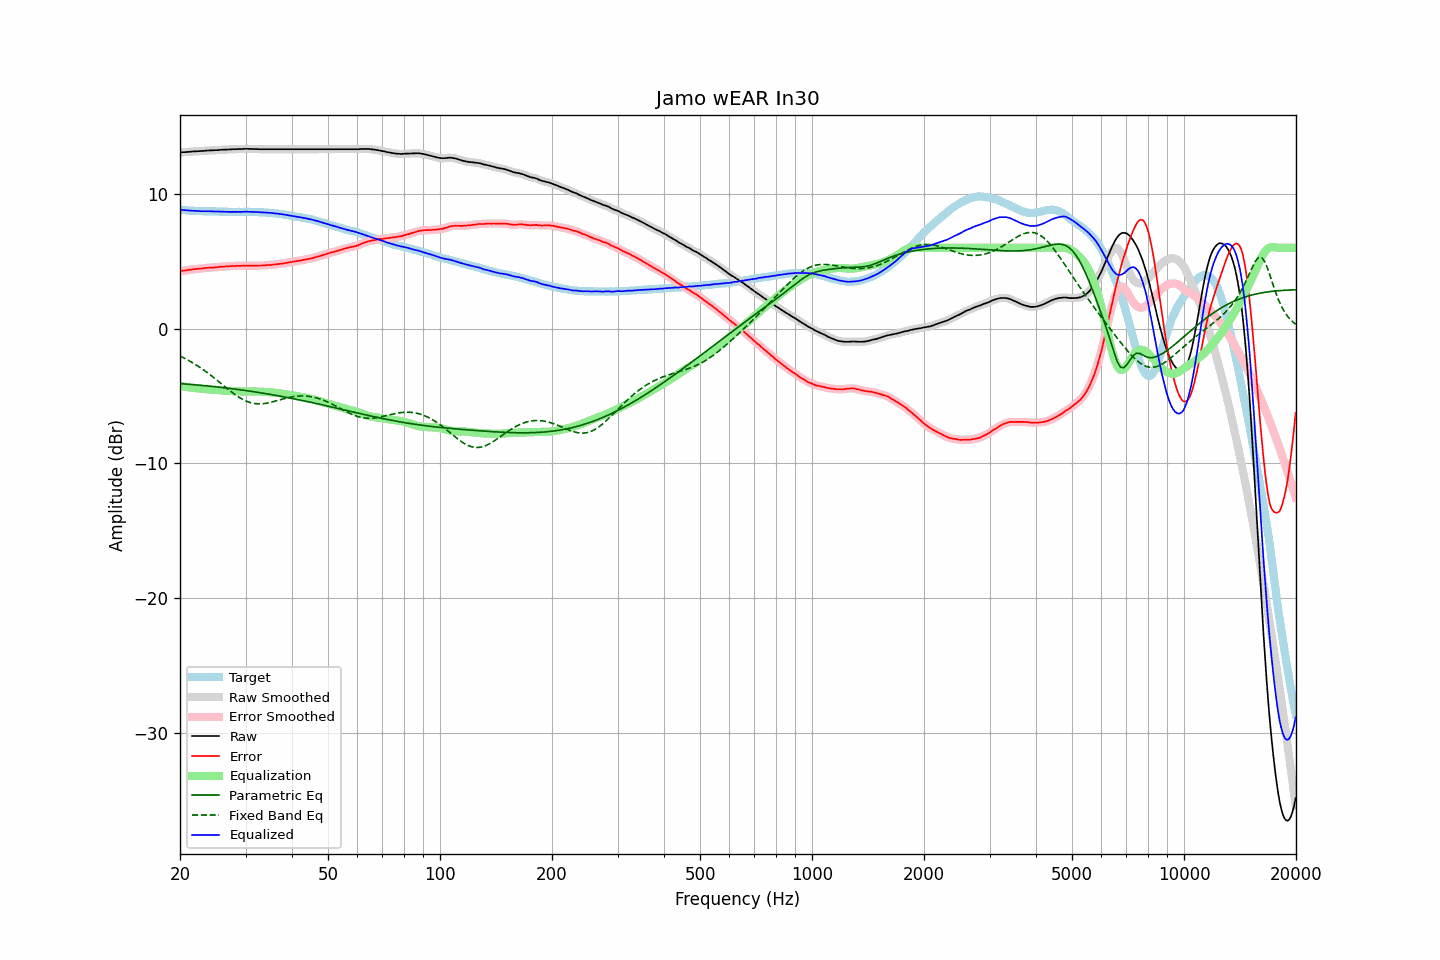

The file beside this chart, header and first rows:
frequency, raw, error, smoothed, error_smoothed, equalization, parametric_eq, fixed_band_eq, equalized_raw, equalized_smoothed, target
20.00, 13.07, 4.25, 13.07, 4.26, -4.25, -4.08, -2.03, 8.82, 8.82, 8.82
20.20, 13.08, 4.28, 13.08, 4.27, -4.27, -4.09, -2.09, 8.81, 8.81, 8.80
20.40, 13.09, 4.30, 13.09, 4.29, -4.29, -4.10, -2.15, 8.80, 8.79, 8.79
20.61, 13.09, 4.30, 13.09, 4.31, -4.31, -4.11, -2.21, 8.78, 8.78, 8.79
20.81, 13.10, 4.33, 13.10, 4.33, -4.33, -4.12, -2.27, 8.77, 8.77, 8.77
21.02, 13.11, 4.35, 13.11, 4.35, -4.35, -4.13, -2.34, 8.76, 8.76, 8.76
21.23, 13.12, 4.37, 13.12, 4.37, -4.37, -4.14, -2.41, 8.76, 8.76, 8.75
21.44, 13.13, 4.37, 13.13, 4.38, -4.38, -4.15, -2.48, 8.75, 8.75, 8.76
21.66, 13.14, 4.39, 13.14, 4.40, -4.40, -4.16, -2.54, 8.74, 8.74, 8.75
21.87, 13.15, 4.41, 13.15, 4.41, -4.41, -4.17, -2.62, 8.74, 8.74, 8.74
22.09, 13.15, 4.43, 13.16, 4.43, -4.42, -4.18, -2.69, 8.73, 8.73, 8.73
22.31, 13.16, 4.44, 13.16, 4.44, -4.44, -4.19, -2.77, 8.72, 8.72, 8.72
22.54, 13.17, 4.46, 13.17, 4.45, -4.45, -4.20, -2.85, 8.72, 8.72, 8.71
22.76, 13.17, 4.45, 13.17, 4.46, -4.46, -4.21, -2.93, 8.71, 8.71, 8.72
22.99, 13.18, 4.47, 13.18, 4.47, -4.47, -4.22, -3.01, 8.71, 8.71, 8.71
23.22, 13.19, 4.49, 13.19, 4.48, -4.49, -4.23, -3.09, 8.71, 8.70, 8.70
23.45, 13.20, 4.50, 13.20, 4.50, -4.49, -4.24, -3.18, 8.71, 8.71, 8.70
23.69, 13.21, 4.51, 13.21, 4.51, -4.50, -4.26, -3.27, 8.71, 8.71, 8.70
23.92, 13.22, 4.52, 13.22, 4.52, -4.51, -4.27, -3.36, 8.71, 8.71, 8.70
24.16, 13.22, 4.52, 13.22, 4.52, -4.52, -4.28, -3.45, 8.70, 8.70, 8.70
24.40, 13.23, 4.52, 13.23, 4.52, -4.53, -4.29, -3.54, 8.70, 8.70, 8.71
24.65, 13.23, 4.52, 13.23, 4.53, -4.54, -4.30, -3.64, 8.69, 8.69, 8.71
24.89, 13.24, 4.54, 13.24, 4.54, -4.55, -4.32, -3.73, 8.69, 8.69, 8.70
25.14, 13.24, 4.56, 13.24, 4.55, -4.56, -4.33, -3.83, 8.68, 8.69, 8.69
25.39, 13.25, 4.57, 13.25, 4.57, -4.57, -4.34, -3.92, 8.68, 8.69, 8.68
25.65, 13.26, 4.59, 13.26, 4.58, -4.58, -4.36, -4.02, 8.68, 8.68, 8.67
25.91, 13.27, 4.60, 13.27, 4.59, -4.59, -4.37, -4.12, 8.68, 8.68, 8.67
26.16, 13.27, 4.59, 13.27, 4.60, -4.60, -4.38, -4.22, 8.67, 8.67, 8.68
26.43, 13.28, 4.61, 13.28, 4.60, -4.61, -4.40, -4.32, 8.67, 8.67, 8.67
26.69, 13.28, 4.61, 13.28, 4.61, -4.62, -4.41, -4.41, 8.66, 8.66, 8.67
26.96, 13.29, 4.62, 13.29, 4.63, -4.63, -4.43, -4.51, 8.66, 8.66, 8.67
27.23, 13.29, 4.63, 13.29, 4.63, -4.63, -4.44, -4.60, 8.66, 8.66, 8.66
27.50, 13.30, 4.65, 13.30, 4.64, -4.64, -4.46, -4.70, 8.66, 8.66, 8.66
27.77, 13.31, 4.65, 13.31, 4.65, -4.64, -4.47, -4.79, 8.67, 8.66, 8.66
28.05, 13.31, 4.65, 13.31, 4.65, -4.65, -4.49, -4.87, 8.66, 8.66, 8.66
28.33, 13.31, 4.65, 13.32, 4.65, -4.65, -4.50, -4.96, 8.66, 8.66, 8.66
28.62, 13.32, 4.66, 13.32, 4.65, -4.66, -4.52, -5.04, 8.66, 8.66, 8.66
28.90, 13.32, 4.65, 13.32, 4.66, -4.66, -4.53, -5.11, 8.66, 8.66, 8.67
29.19, 13.32, 4.65, 13.33, 4.66, -4.66, -4.55, -5.19, 8.66, 8.66, 8.67
29.48, 13.33, 4.67, 13.33, 4.66, -4.66, -4.56, -5.25, 8.67, 8.67, 8.66
29.78, 13.34, 4.68, 13.34, 4.67, -4.67, -4.58, -5.31, 8.68, 8.67, 8.66
30.08, 13.34, 4.66, 13.34, 4.67, -4.67, -4.60, -5.37, 8.67, 8.67, 8.68
30.38, 13.34, 4.67, 13.34, 4.67, -4.67, -4.62, -5.42, 8.67, 8.67, 8.67
30.68, 13.33, 4.66, 13.34, 4.67, -4.67, -4.63, -5.46, 8.66, 8.67, 8.67
30.99, 13.33, 4.67, 13.33, 4.67, -4.67, -4.65, -5.50, 8.66, 8.66, 8.66
31.30, 13.33, 4.67, 13.33, 4.66, -4.67, -4.67, -5.53, 8.66, 8.66, 8.66
31.61, 13.32, 4.66, 13.33, 4.67, -4.67, -4.69, -5.55, 8.65, 8.66, 8.66
31.93, 13.32, 4.67, 13.32, 4.67, -4.67, -4.70, -5.57, 8.65, 8.65, 8.65
32.24, 13.32, 4.68, 13.32, 4.67, -4.67, -4.72, -5.58, 8.65, 8.64, 8.65
32.57, 13.31, 4.68, 13.31, 4.68, -4.68, -4.74, -5.58, 8.63, 8.64, 8.63
32.89, 13.31, 4.68, 13.31, 4.68, -4.68, -4.76, -5.58, 8.63, 8.63, 8.63
33.22, 13.31, 4.68, 13.31, 4.68, -4.69, -4.78, -5.58, 8.63, 8.62, 8.63
33.55, 13.31, 4.69, 13.31, 4.69, -4.69, -4.80, -5.57, 8.62, 8.62, 8.62
33.89, 13.31, 4.70, 13.31, 4.70, -4.70, -4.82, -5.55, 8.61, 8.61, 8.61
34.23, 13.31, 4.71, 13.31, 4.71, -4.71, -4.84, -5.53, 8.60, 8.60, 8.60
34.57, 13.31, 4.72, 13.31, 4.72, -4.71, -4.86, -5.51, 8.60, 8.60, 8.60
34.92, 13.31, 4.73, 13.31, 4.72, -4.72, -4.88, -5.48, 8.59, 8.59, 8.58
35.27, 13.31, 4.72, 13.31, 4.73, -4.74, -4.90, -5.45, 8.58, 8.58, 8.59
35.62, 13.31, 4.75, 13.31, 4.75, -4.75, -4.92, -5.42, 8.56, 8.56, 8.56
35.97, 13.31, 4.76, 13.31, 4.76, -4.76, -4.94, -5.39, 8.55, 8.55, 8.55
... 635 more rows
